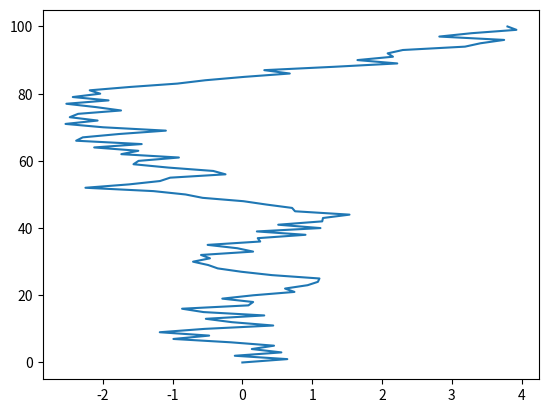

The script that saved this image:
import random 
import numpy as np 
import matplotlib.pyplot as plt 

'''
args -  1) p (probability of going left)
        2) start (starting point) 
        3) steps (total steps to be taken)  
# '''
def task_four(p, start, steps):
    probability = [p, 1 - p]
    x_axis = [start]
    y_axis = list(range(steps+1))
    for random_p in np.random.random(steps):
        if random_p < p:
            x_axis.append(x_axis[-1] - np.random.random(1)[0])    
        if random_p > p:
            x_axis.append(x_axis[-1] + np.random.random(1)[0])
    plt.plot(x_axis, y_axis)
    plt.show()

task_four(0.5, 0, 100)